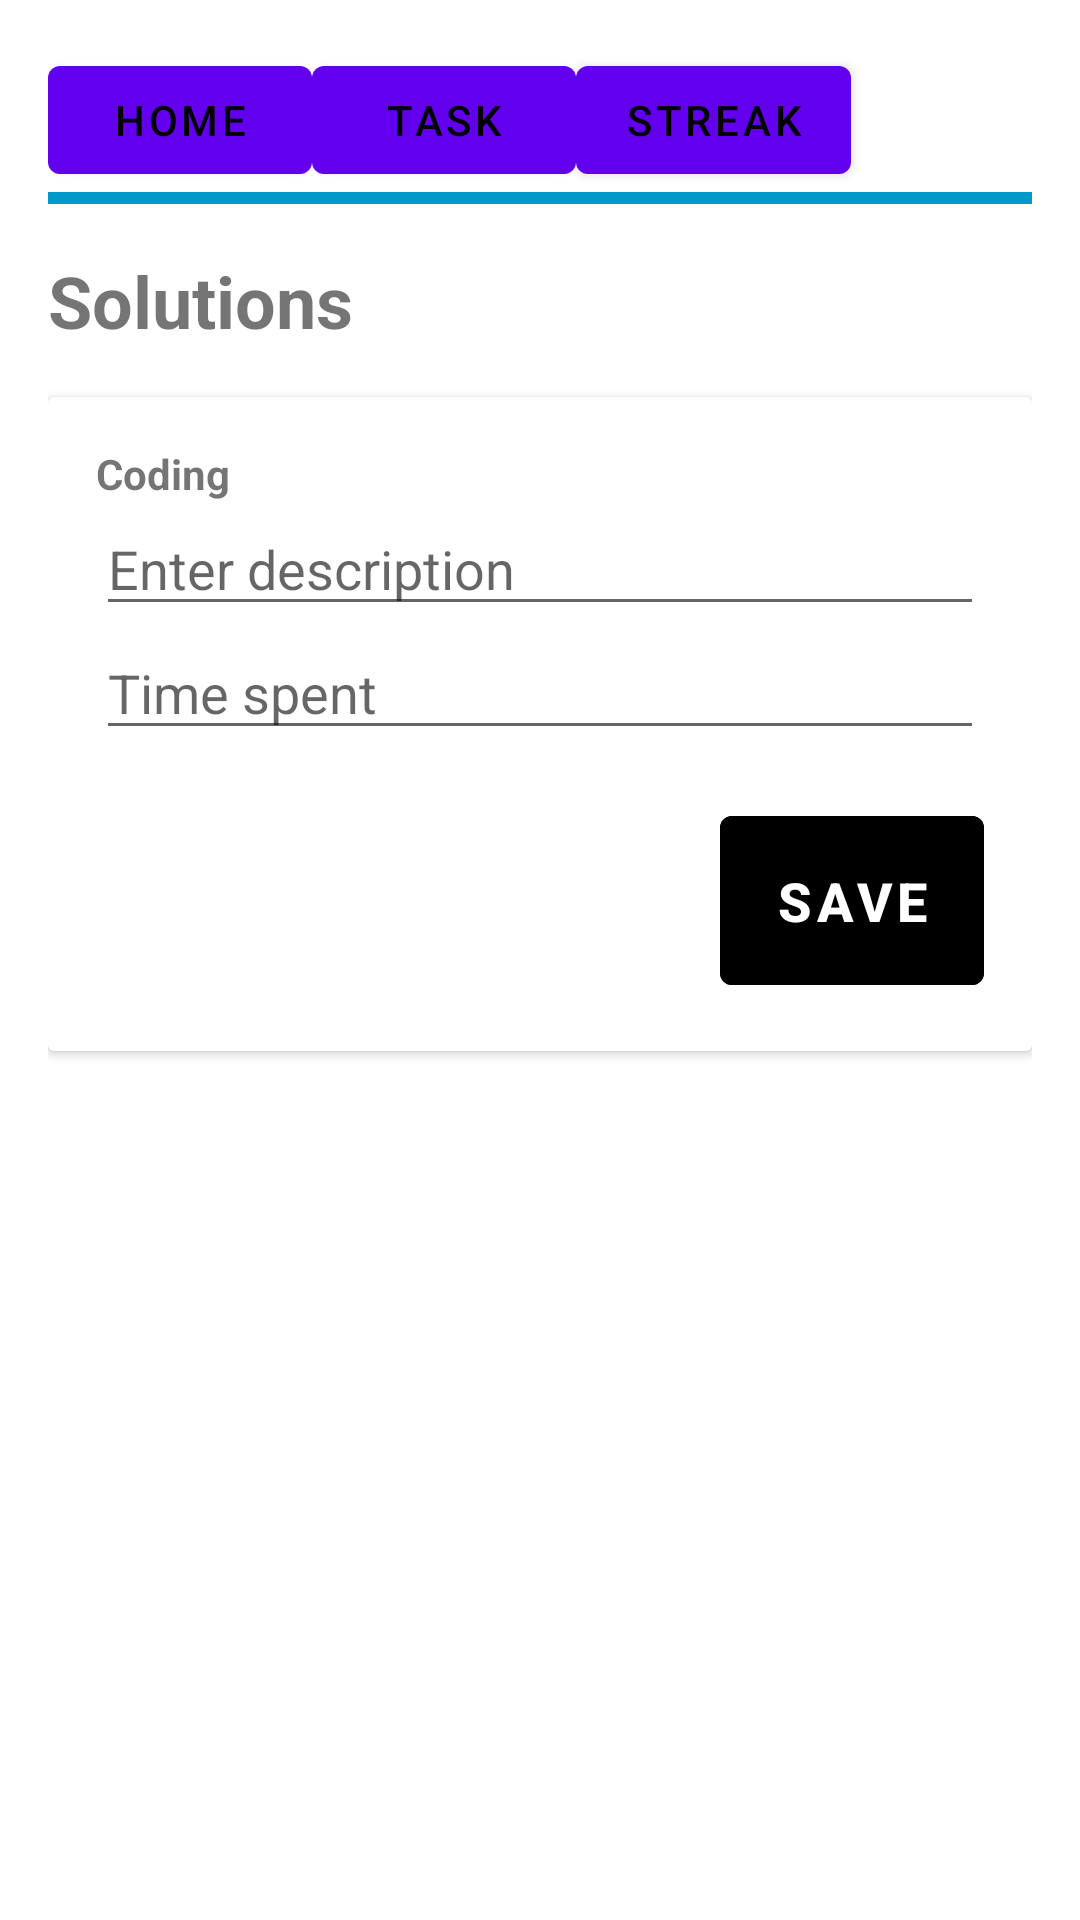

Layout XML and referenced resources for this Android screen:
<!-- AndroidManifest.xml: fallback theme Theme.MaterialComponents.DayNight.NoActionBar -->
<!-- res/layout/activity_streak_page_v2.xml -->
<?xml version="1.0" encoding="utf-8"?>
<LinearLayout xmlns:android="http://schemas.android.com/apk/res/android"
    android:layout_width="match_parent"
    android:layout_height="match_parent"
    android:orientation="vertical"
    android:padding="16dp">

    
    <LinearLayout
        android:id="@+id/action_bar"
        android:layout_width="match_parent"
        android:layout_height="wrap_content"
        android:orientation="horizontal"
        android:paddingEnd="8dp"
        android:enabled="false">

        <Button
            android:id="@+id/action_bar_title"
            style="@style/ActionBarButtonWhite"
            android:text="Home"
            android:textColor="@color/black"/>

        <Button
            android:id="@+id/action_bar_sent"
            style="@style/ActionBarButtonOffWhite"
            android:text="Task"
            android:textColor="@color/black"/>

        <Button
            android:id="@+id/action_bar_staff"
            style="@style/ActionBarButtonOffWhite"
            android:text="Streak"
            android:textColor="@color/black"/>

    </LinearLayout>

    
    <FrameLayout
        android:layout_width="match_parent"
        android:layout_height="4dp"
        android:background="@android:color/holo_blue_dark"/>

    
    <TextView
        android:id="@+id/title"
        android:layout_width="wrap_content"
        android:layout_height="wrap_content"
        android:text="Solutions"
        android:textSize="24sp"
        android:textStyle="bold"
        android:layout_marginTop="16dp"/>

    
    <androidx.cardview.widget.CardView
        android:layout_width="match_parent"
        android:layout_height="wrap_content"
        android:layout_marginTop="16dp"
        android:elevation="4dp">

        <LinearLayout
            android:layout_width="match_parent"
            android:layout_height="wrap_content"
            android:orientation="vertical"
            android:padding="16dp">

            <TextView
                android:id="@+id/Task1"
                android:layout_width="wrap_content"
                android:layout_height="wrap_content"
                android:text="Coding"
                android:textStyle="bold"/>

            <EditText
                android:id="@+id/Task1Description"
                android:layout_width="match_parent"
                android:layout_height="wrap_content"
                android:hint="Enter description"
                android:inputType="textMultiLine"
                android:lines="1"
                android:maxLines="1"
                android:scrollbars="vertical" />

            <EditText
                android:id="@+id/fastTime"
                android:layout_width="match_parent"
                android:layout_height="wrap_content"
                android:hint="Time spent"
                android:inputType="number" />

            <Button
                android:id="@+id/fastSave"
                android:layout_width="wrap_content"
                android:layout_height="wrap_content"
                android:text="Save"
                android:textSize="18sp"
                android:textStyle="bold"
                android:textColor="@color/white"
                android:backgroundTint="@color/blue"
                android:padding="16dp"
                android:layout_marginTop="16dp"
                android:layout_gravity="end"
                android:elevation="4dp" />
        </LinearLayout>

    </androidx.cardview.widget.CardView>

</LinearLayout>
<!-- resources referenced by this layout -->
<resources>
  <color name="black">#FF000000</color>
  <color name="white">#FFFFFFFF</color>
  <style name="ActionBarButtonOffWhite" parent="@style/ActionBarButton">
          <item name="android:textColor">@color/off_white</item>
      </style>
  <style name="ActionBarButtonWhite" parent="@style/ActionBarButton">
          <item name="android:textColor">@color/white</item>
      </style>
  <style name="ActionBarButton">
          <item name="android:layout_width">wrap_content</item>
          <item name="android:layout_height">wrap_content</item>
          <item name="android:background">@null</item>
          <item name="android:ellipsize">end</item>
          <item name="android:singleLine">true</item>
          <item name="android:textSize">@dimen/text_size_small</item>
      </style>
</resources>
